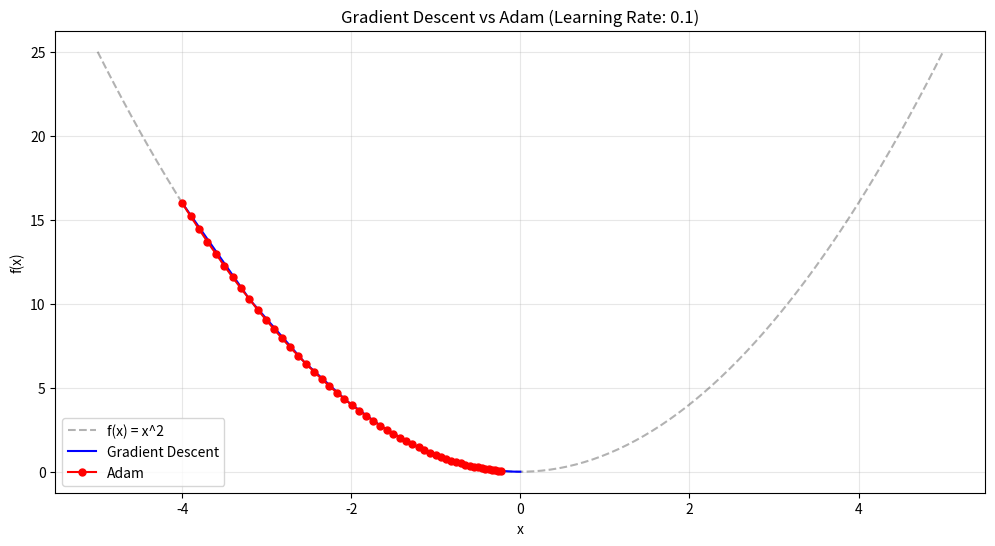

The matplotlib source for this figure:
import numpy as np
import matplotlib.pyplot as plt

# Define a simple convex function to minimize: f(x) = x^2
def f(x):
    return x**2

# Define the gradient (derivative) of the function: f'(x) = 2x
def gradient(x):
    return 2*x

def gradient_descent(start_x, learning_rate, num_iterations):
    x = start_x
    history = [x]
    
    for _ in range(num_iterations):
        grad = gradient(x)
        x = x - learning_rate * grad
        history.append(x)
        
    return history

def adam_optimizer(start_x, learning_rate, num_iterations, beta1=0.9, beta2=0.999, epsilon=1e-8):
    x = start_x
    history = [x]
    
    # Initialize moments
    m = 0
    v = 0
    
    for t in range(1, num_iterations + 1):
        g = gradient(x)
        
        # Update biased first moment estimate
        m = beta1 * m + (1 - beta1) * g
        
        # Update biased second raw moment estimate
        v = beta2 * v + (1 - beta2) * (g**2)
        
        # Compute bias-corrected first moment estimate
        m_hat = m / (1 - beta1**t)
        
        # Compute bias-corrected second raw moment estimate
        v_hat = v / (1 - beta2**t)
        
        # Update parameters
        x = x - learning_rate * m_hat / (np.sqrt(v_hat) + epsilon)
        
        history.append(x)
        
    return history

# Parameters
start_x = -4.0
lr = 0.1
iterations = 50

# Run Optimizers
gd_history = gradient_descent(start_x, lr, iterations)
adam_history = adam_optimizer(start_x, lr, iterations)

# Plotting
x_range = np.linspace(-5, 5, 100)
y_range = f(x_range)

plt.figure(figsize=(12, 6))
plt.plot(x_range, y_range, 'k--', alpha=0.3, label='f(x) = x^2')

# Plot Gradient Descent Path
plt.plot(gd_history, [f(x) for x in gd_history], '-', label='Gradient Descent', color='blue', markersize=2)

# Plot Adam Path
plt.plot(adam_history, [f(x) for x in adam_history], 'o-', label='Adam', color='red', markersize=5)

plt.title(f'Gradient Descent vs Adam (Learning Rate: {lr})')
plt.xlabel('x')
plt.ylabel('f(x)')
plt.legend()
plt.grid(True, alpha=0.3)
plt.show()
